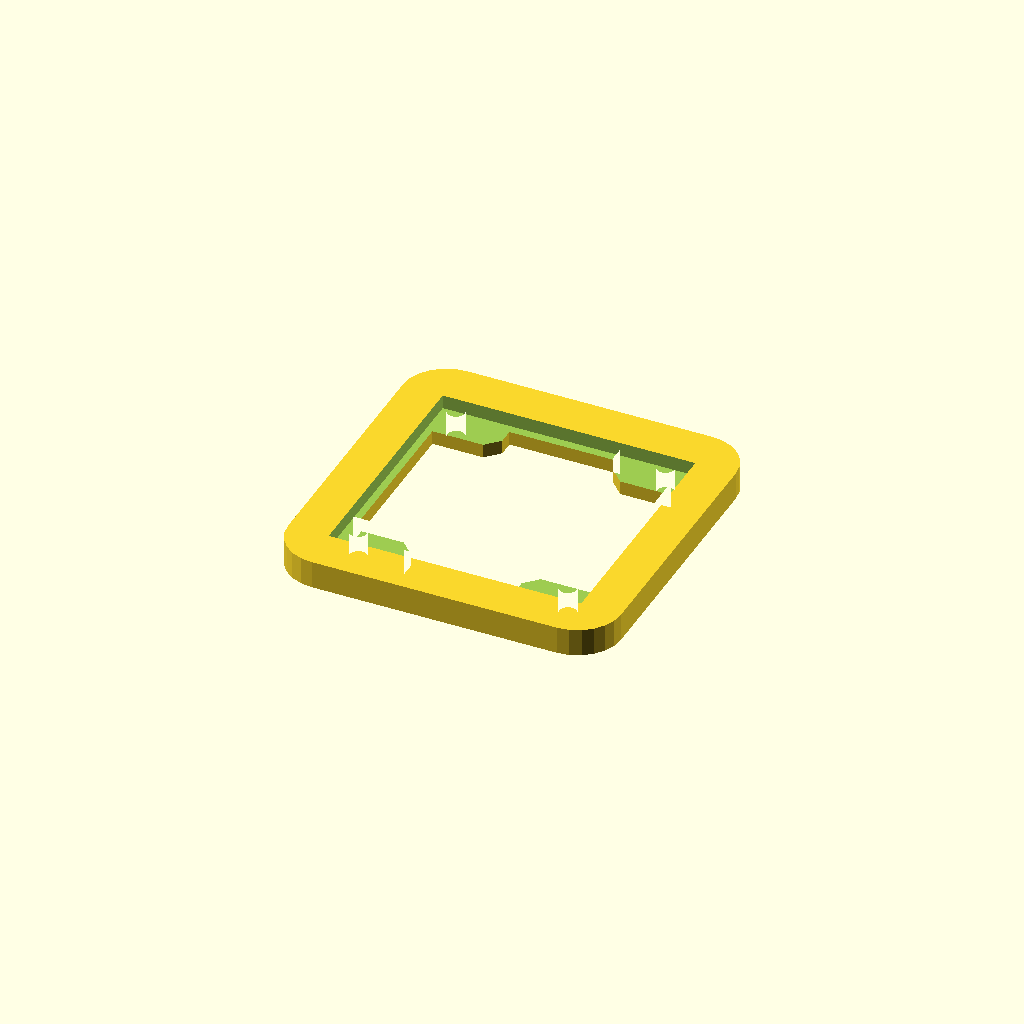
Cell 1: the model at its default parameters.
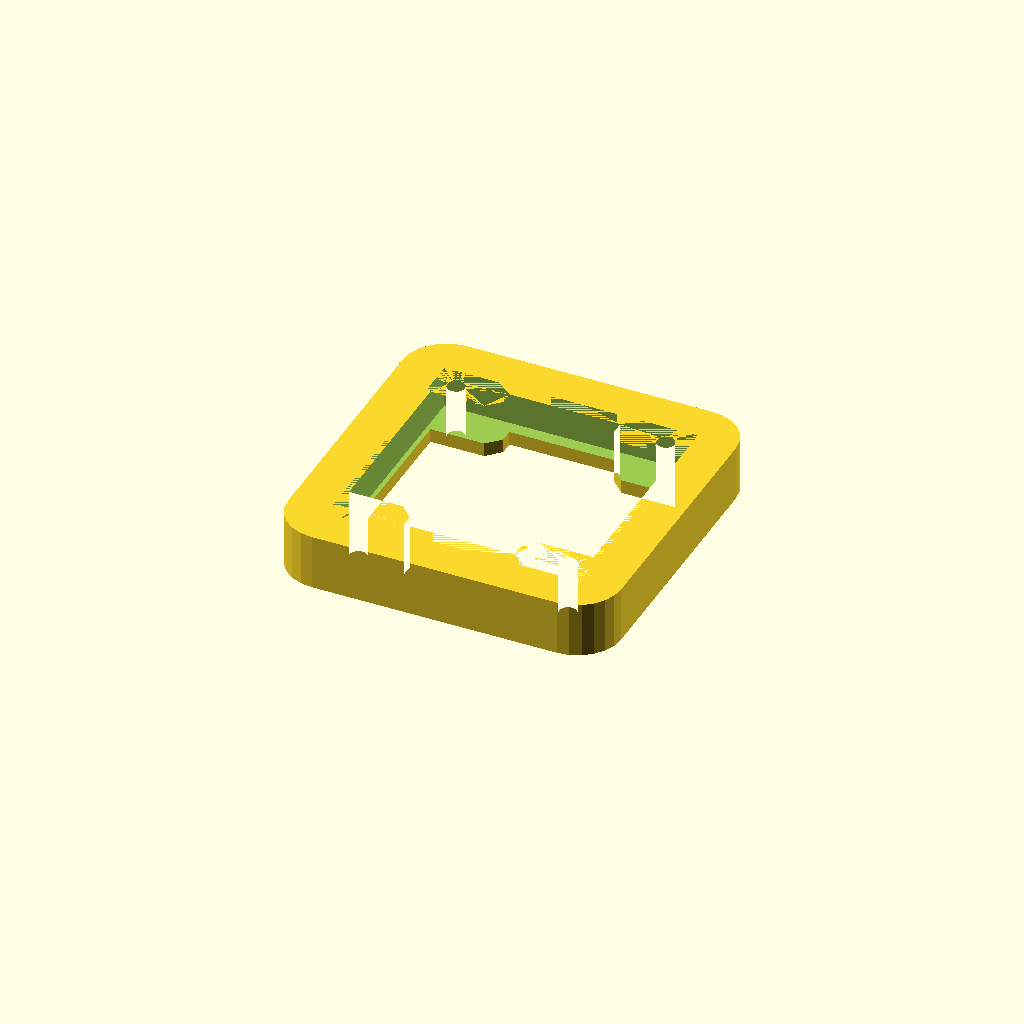
Cell 2 — preset "p2024".
One fixed orthographic camera (rotation 55°, 0°, 25°; colour scheme Cornfield) for every cell.
The OpenSCAD source (2023/experimental/TinyScreenPanel0.scad):
// TinyScreenPanel0.2
// 
// Main part of screen
// 27.3mm wide x 19.5mm tall should do for screen
// Maybe leave 12.7mm at top and bottom for pin heads and the cable
// Whole board is 28.5mm wide x 27.6mm tall
// Mounting hole centers are on corners of a ~24mm square
// 
// Changes:
// v0.2:
// - Make thickness configurable

glass_cutout_width_mm   = 27.3;
glass_cutout_height_mm  = 19.5;
extra_cutout_width_mm   = 12.7;
extra_cutout_height_mm  = 26.0;
module_cutout_width_mm  = 28.9;
module_cutout_height_mm = 28.0;
thickness_mm = 3.175;

$fn = 24;

module tinyscreenpanel0__end_params() { }

use <../lib/TOGMod1.scad>
use <../lib/TOGMod1Constructors.scad>
use <../lib/TOGUnits1.scad>

function reverse_list(list, mapping=function(item) item) = [for(i=[len(list)-1 : -1 : 0]) mapping(list[i])];

function mirror_points_r_to_l(points) = reverse_list(points, function(p) [-p[0],  p[1]]);
function mirror_points_t_to_b(points) = reverse_list(points, function(p) [ p[0], -p[1]]);

function extrapolate_tr(points) =
	let( top = [each points, each mirror_points_r_to_l(points)] )
	[each top, each mirror_points_t_to_b(top)];

glass_cutout_2d = togmod1_make_polygon(extrapolate_tr(
let( b = 1.5 )[
	[glass_cutout_width_mm/2, glass_cutout_height_mm/2],
	[extra_cutout_width_mm/2+b, glass_cutout_height_mm/2],
	[extra_cutout_width_mm/2, glass_cutout_height_mm/2+b],
	[extra_cutout_width_mm/2, extra_cutout_height_mm/2],
]));

block_2d = togmod1_make_rounded_rect([38.1, 38.1], r=5);
module_cutout_2d = togmod1_make_rect([module_cutout_width_mm, module_cutout_height_mm]);
tiny_screw_hole_2d = togmod1_make_circle(d=2);

togmod1_domodule(["difference",
	togmod1_linear_extrude_z([0,thickness_mm], ["difference",
		block_2d,
		glass_cutout_2d,
		for( xm=[-1,1] ) for( ym=[-1,1] ) ["translate", [xm*12,ym*12], tiny_screw_hole_2d],
	]),
	togmod1_linear_extrude_z([3.175/2,3.175*2], module_cutout_2d),
]);
Parameter table extracted from the source (name, type, default, range or options):
glass_cutout_width_mm: number, default 27.3
glass_cutout_height_mm: number, default 19.5
extra_cutout_width_mm: number, default 12.7
extra_cutout_height_mm: number, default 26
module_cutout_width_mm: number, default 28.9
module_cutout_height_mm: number, default 28
thickness_mm: number, default 3.175
